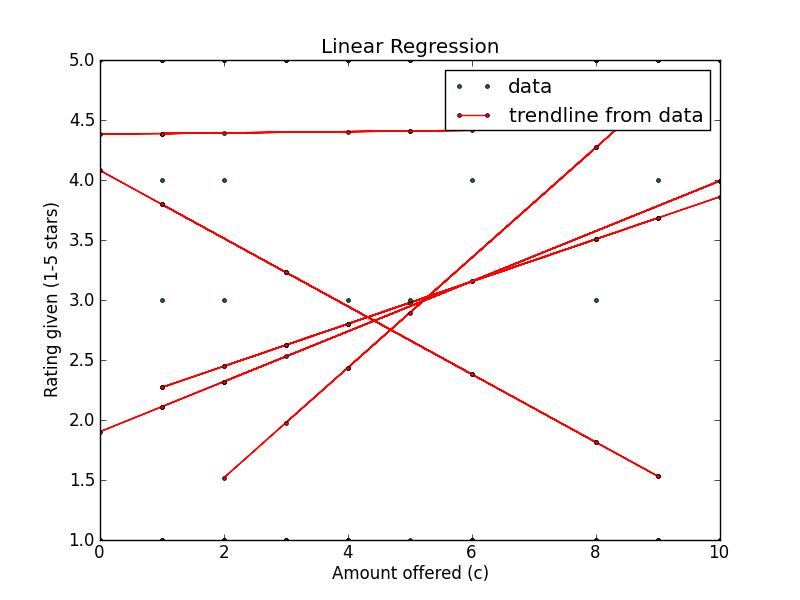

The data file committed next to this chart (first rows):
Amount offered, Rating Left, Accepted offer?, Turker ID
9, 4, True, A243Q96NORI69M
1, 4, True, A243Q96NORI69M
4, 5, True, ALEW8U625N446
6, 4, False, A243Q96NORI69M
5, 5, True, ALEW8U625N446
1, 5, True, A243Q96NORI69M
1, 3, True, ALEW8U625N446
2, 4, True, ALEW8U625N446
0, 5, True, A243Q96NORI69M
5, 5, True, ALEW8U625N446
